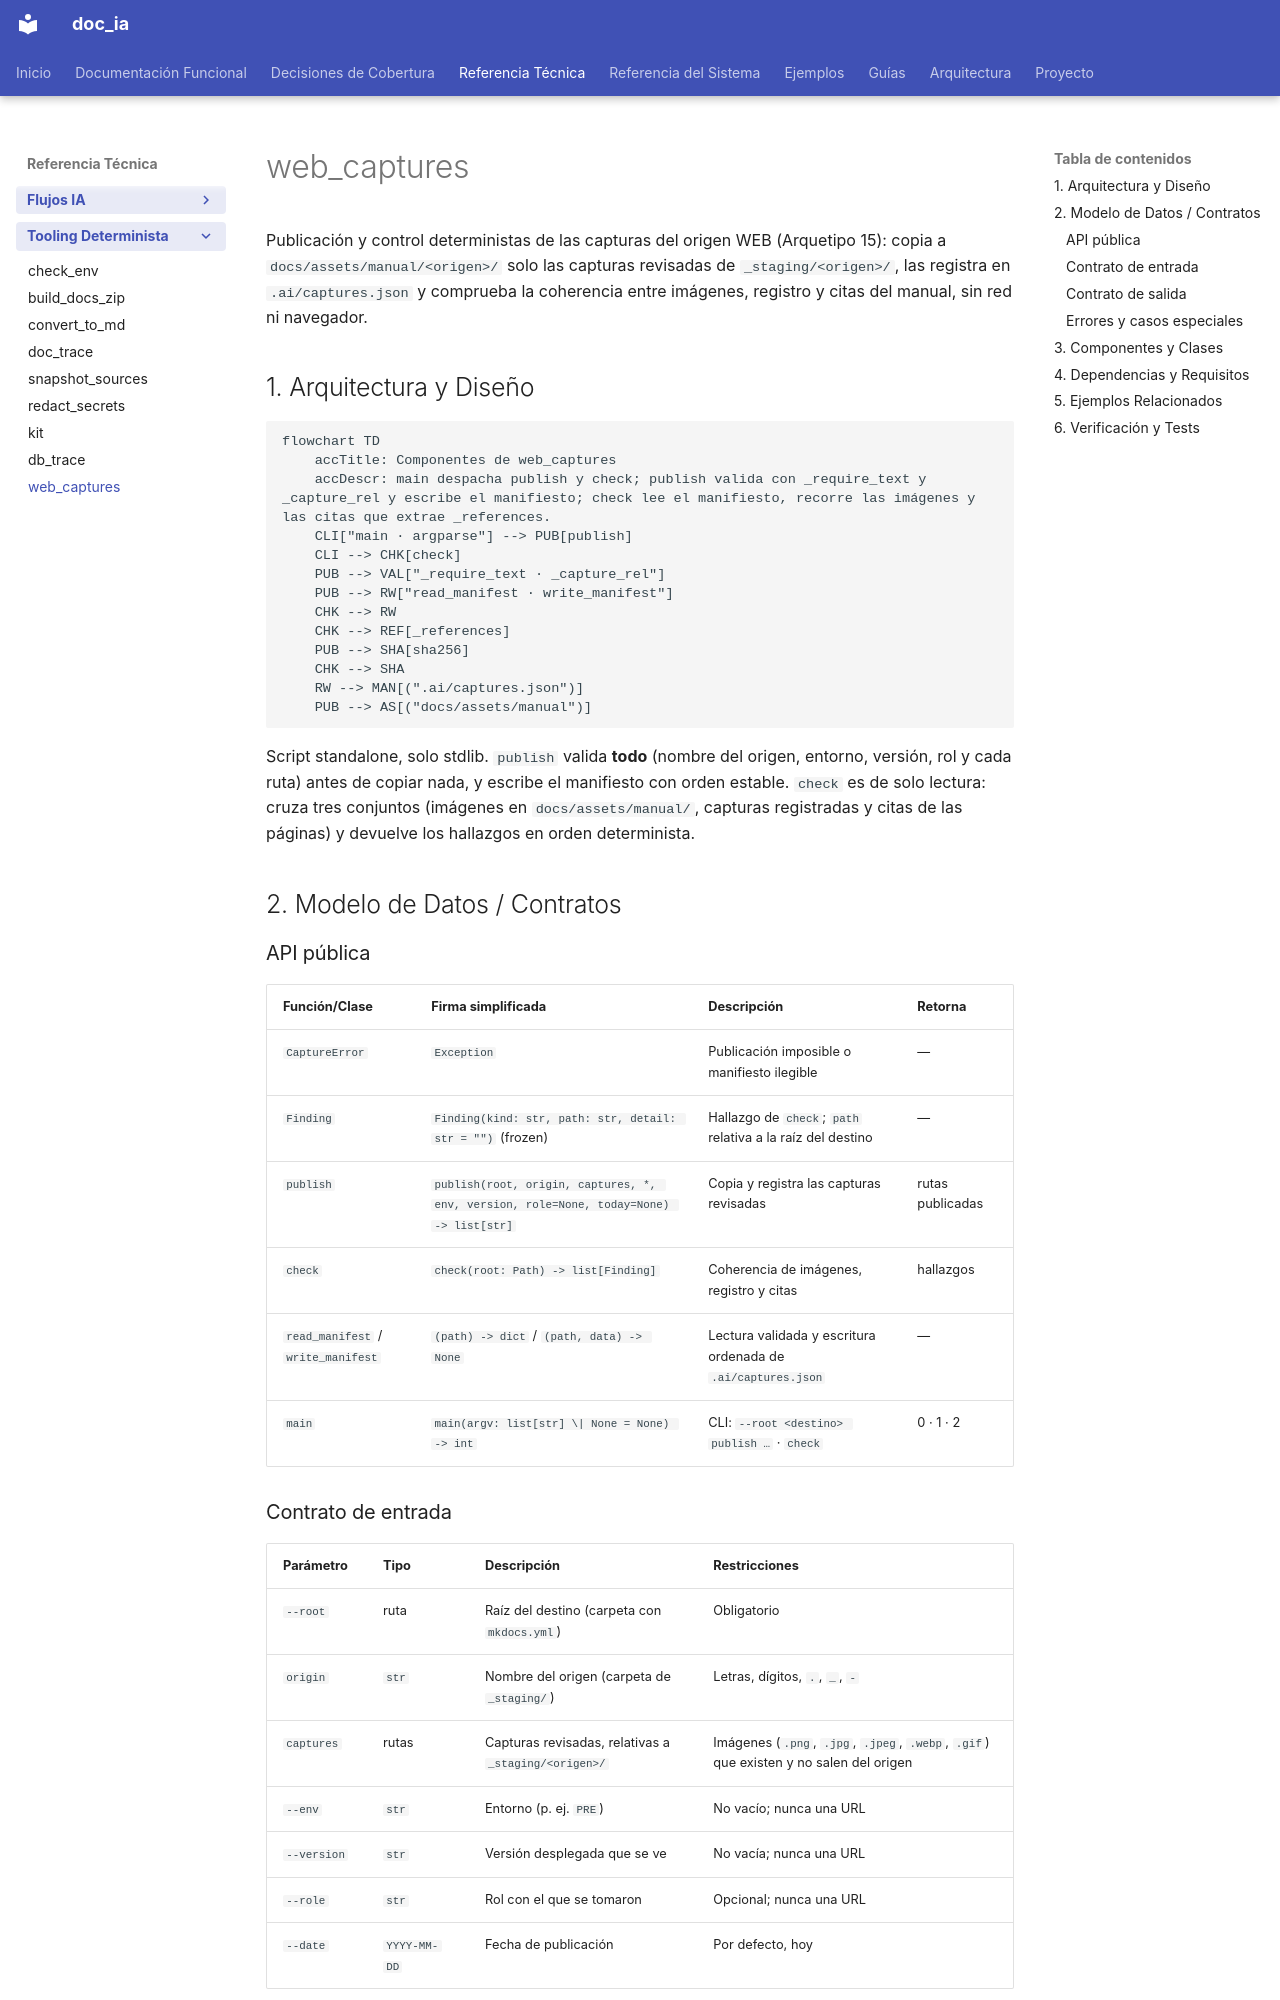

repository: fmanza/doc_ia · page: api/web_captures.html · generator: mkdocs

---
arquetipo: "2"
fuentes:
  scripts/web_captures.py: 53972c5aa039
  tests/test_web_captures.py: 1a50628c7f78
revisado: 2026-11-10
---
# web_captures

Publicación y control deterministas de las capturas del origen WEB (Arquetipo 15): copia a `docs/assets/manual/<origen>/` solo las capturas revisadas de `_staging/<origen>/`, las registra en `.ai/captures.json` y comprueba la coherencia entre imágenes, registro y citas del manual, sin red ni navegador.

## 1. Arquitectura y Diseño

```mermaid
flowchart TD
    accTitle: Componentes de web_captures
    accDescr: main despacha publish y check; publish valida con _require_text y _capture_rel y escribe el manifiesto; check lee el manifiesto, recorre las imágenes y las citas que extrae _references.
    CLI["main · argparse"] --> PUB[publish]
    CLI --> CHK[check]
    PUB --> VAL["_require_text · _capture_rel"]
    PUB --> RW["read_manifest · write_manifest"]
    CHK --> RW
    CHK --> REF[_references]
    PUB --> SHA[sha256]
    CHK --> SHA
    RW --> MAN[(".ai/captures.json")]
    PUB --> AS[("docs/assets/manual")]
```

Script standalone, solo stdlib. `publish` valida **todo** (nombre del origen, entorno, versión,
rol y cada ruta) antes de copiar nada, y escribe el manifiesto con orden estable. `check` es de
solo lectura: cruza tres conjuntos (imágenes en `docs/assets/manual/`, capturas registradas y
citas de las páginas) y devuelve los hallazgos en orden determinista.

## 2. Modelo de Datos / Contratos

### API pública

| Función/Clase | Firma simplificada | Descripción | Retorna |
|---|---|---|---|
| `CaptureError` | `Exception` | Publicación imposible o manifiesto ilegible | — |
| `Finding` | `Finding(kind: str, path: str, detail: str = "")` (frozen) | Hallazgo de `check`; `path` relativa a la raíz del destino | — |
| `publish` | `publish(root, origin, captures, *, env, version, role=None, today=None) -> list[str]` | Copia y registra las capturas revisadas | rutas publicadas |
| `check` | `check(root: Path) -> list[Finding]` | Coherencia de imágenes, registro y citas | hallazgos |
| `read_manifest` / `write_manifest` | `(path) -> dict` / `(path, data) -> None` | Lectura validada y escritura ordenada de `.ai/captures.json` | — |
| `main` | `main(argv: list[str] \| None = None) -> int` | CLI: `--root <destino> publish …` · `check` | 0 · 1 · 2 |
